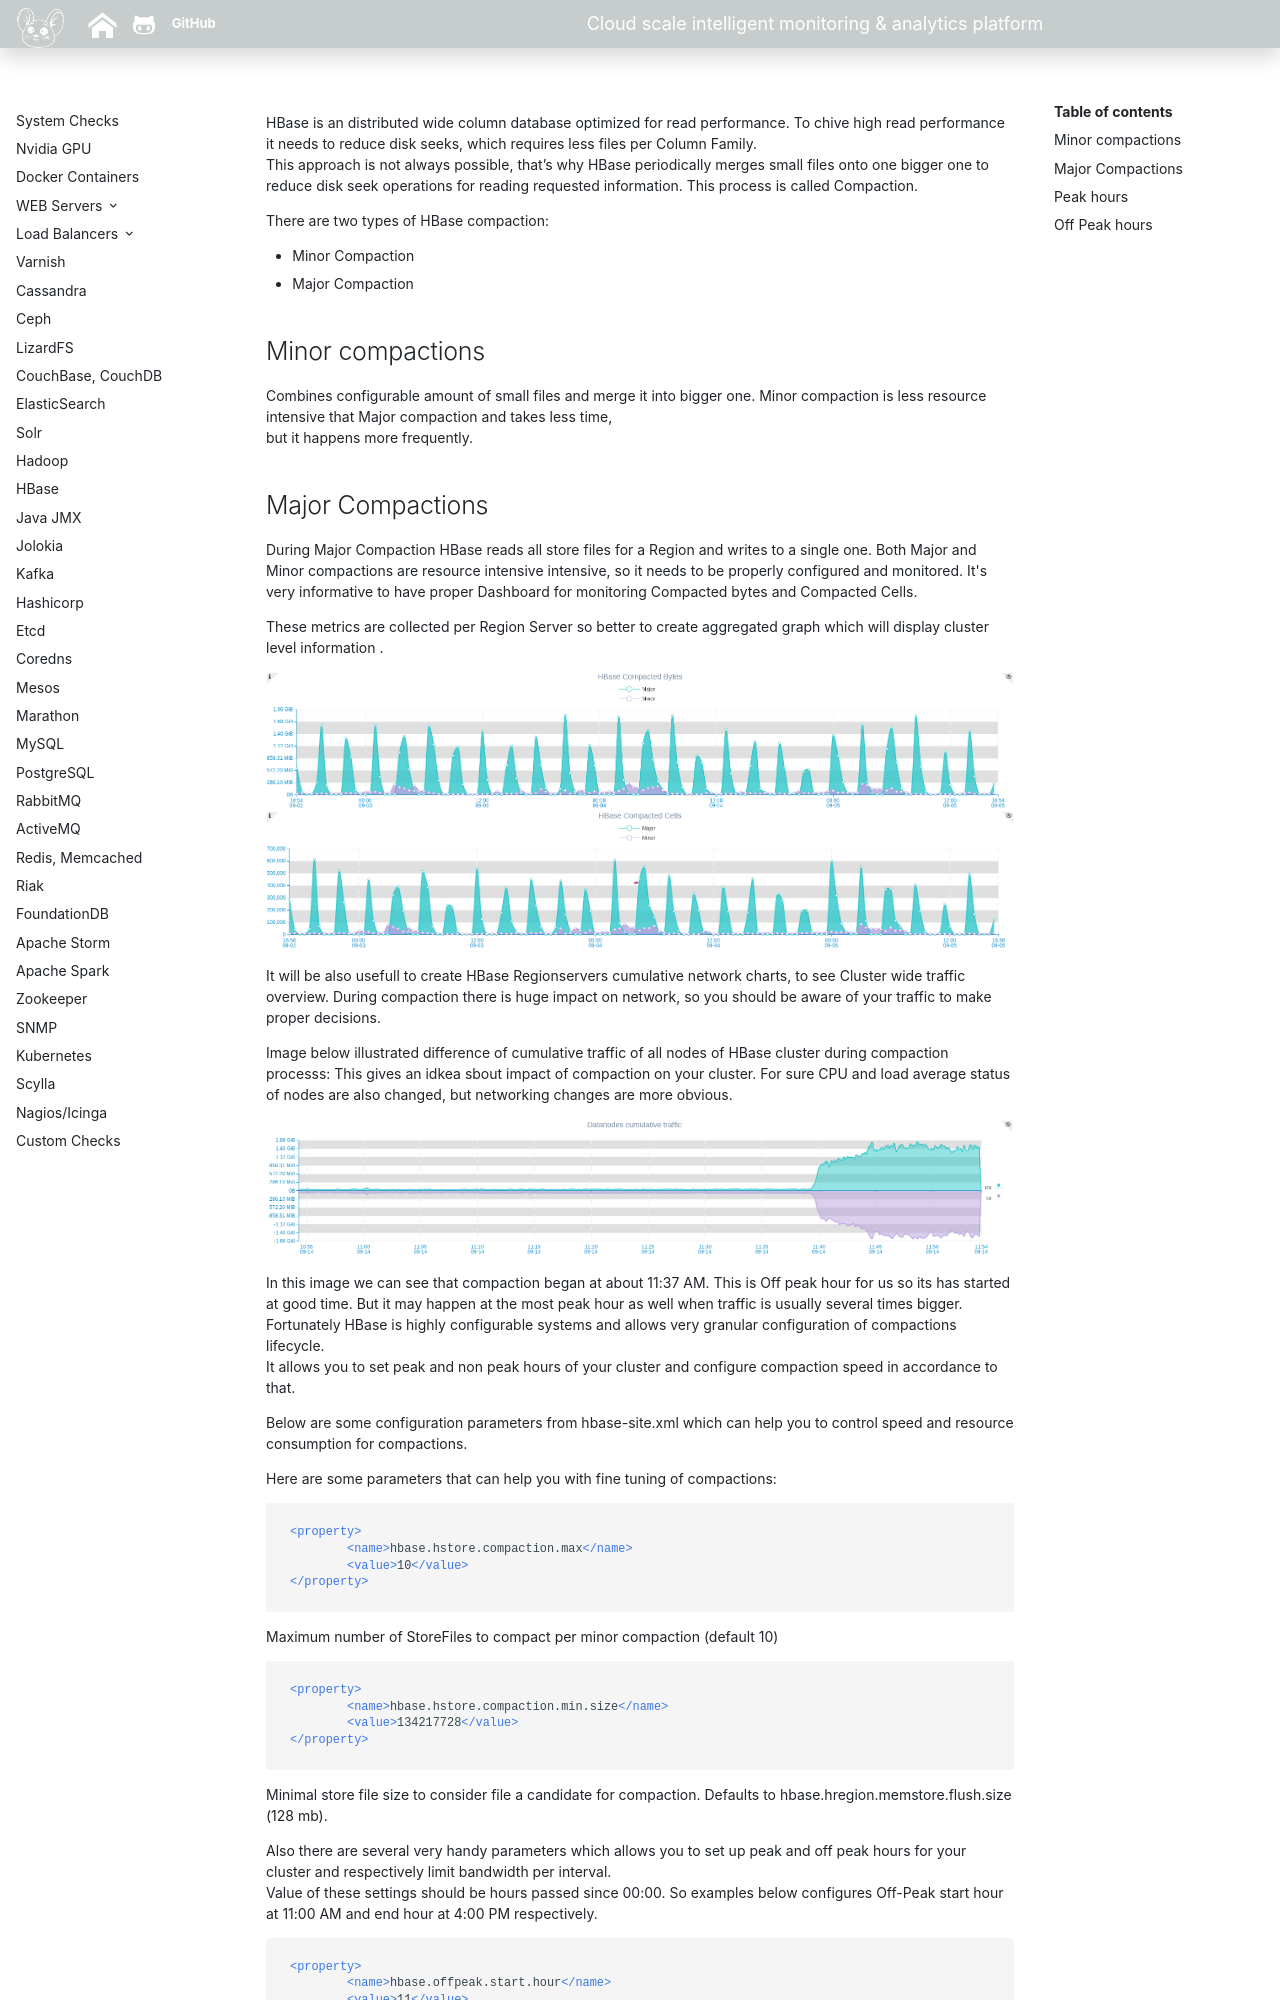

repository: sadoyan/puypuydocs · page: articles/hbasecompactions/index.html · generator: mkdocs

HBase is an distributed wide column database optimized for read performance. 
To chive high read performance it needs to reduce disk seeks, which requires less files per Column Family.  
This approach is not always possible, that’s why HBase periodically merges small files onto one bigger one to reduce disk seek operations for reading requested information. 
This process is called Compaction. 

There are two types of HBase compaction: 

* Minor Compaction 
* Major Compaction
